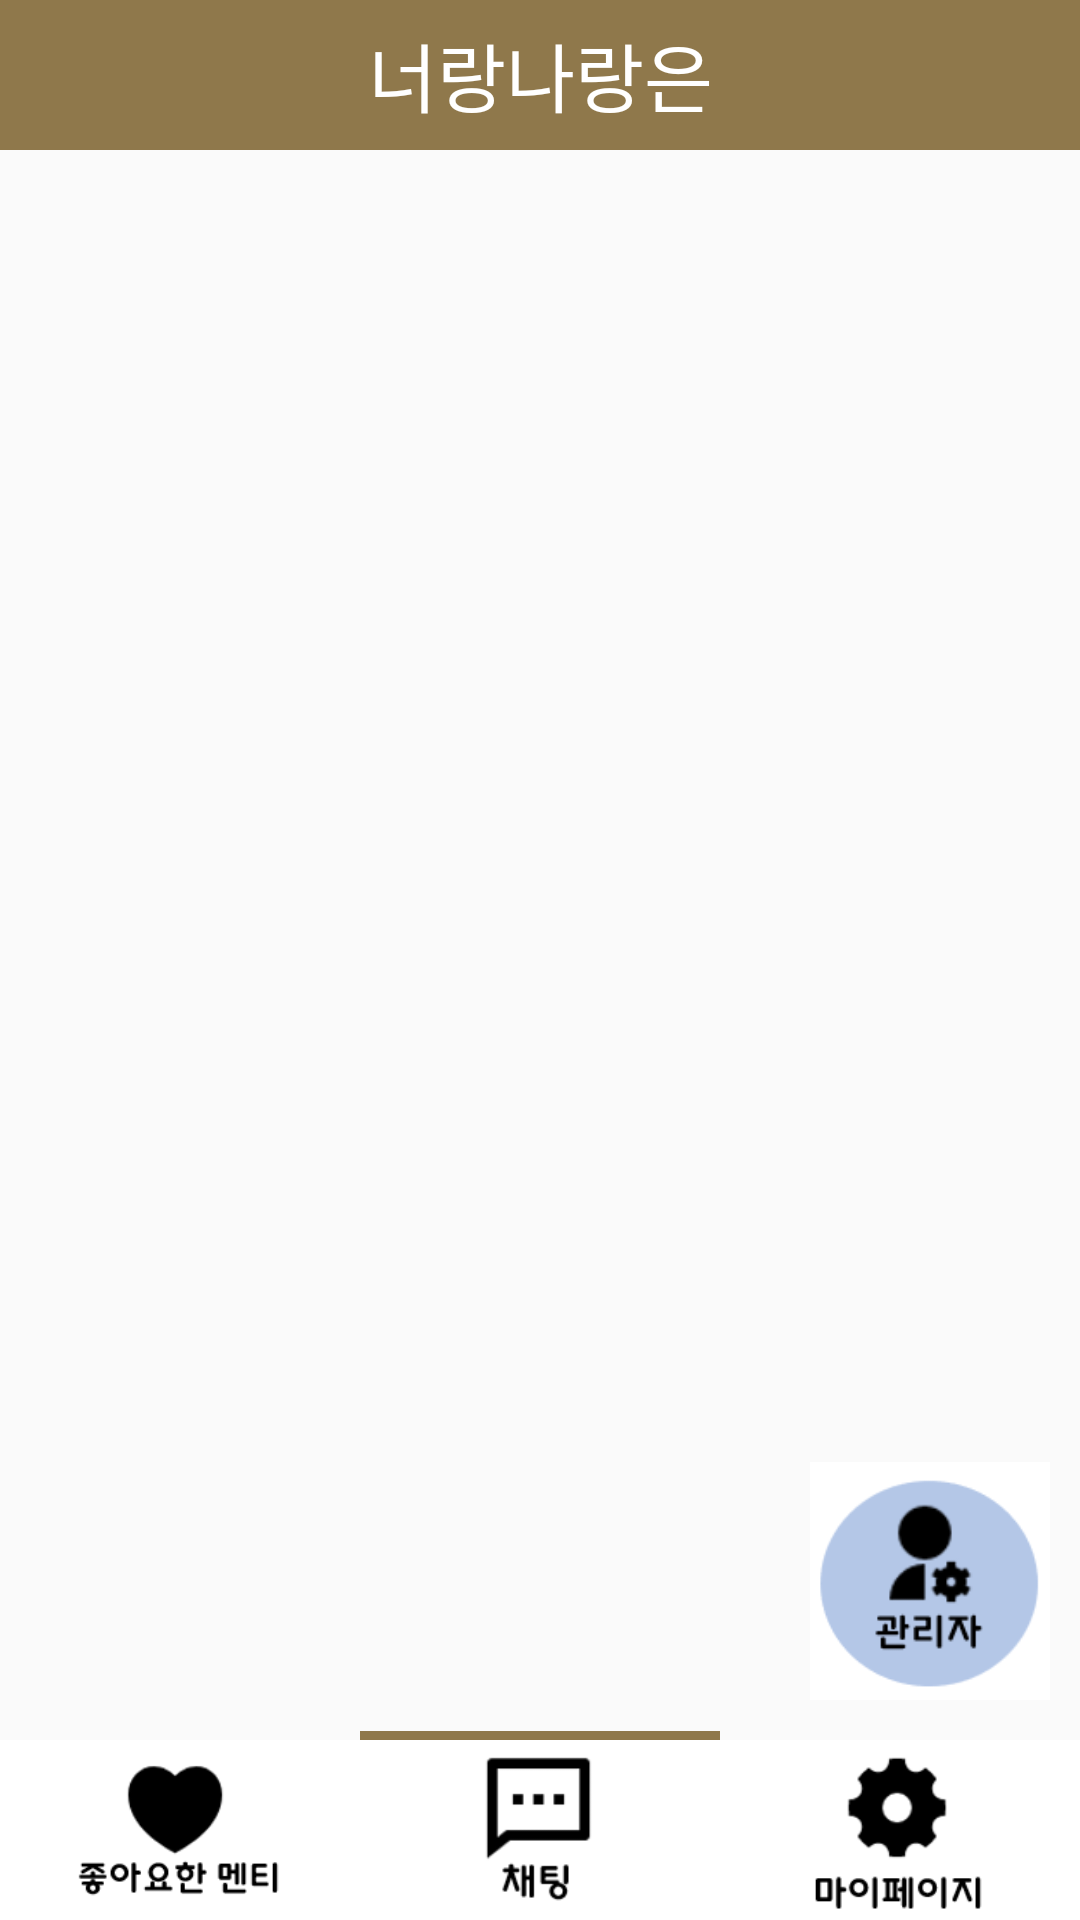

Reconstruct the res/layout file that produces this screen, plus the resources it refers to.
<!-- AndroidManifest.xml: application theme Theme.YouandI -->
<!-- res/layout/fragment_mentor_chat.xml -->
<?xml version="1.0" encoding="utf-8"?>
<layout xmlns:tools="http://schemas.android.com/tools"
    xmlns:android="http://schemas.android.com/apk/res/android"
    xmlns:app="http://schemas.android.com/apk/res-auto">
    <FrameLayout
        android:layout_width="match_parent"
        android:layout_height="match_parent"
        tools:context=".mentorfragments.MentorChatFragment">

        <TextView
            android:layout_width="match_parent"
            android:layout_height="50dp"
            android:text="너랑나랑은"
            android:textSize="25sp"
            android:gravity="center"
            android:textColor="@color/white"
            android:background="@color/mainColor"/>


        
        <androidx.constraintlayout.widget.ConstraintLayout
            android:layout_width="match_parent"
            android:layout_height="match_parent">

            <ListView
                android:id="@+id/likeListView"
                android:layout_width="match_parent"
                android:layout_height="match_parent"
                android:layout_marginTop="50dp"
                android:layout_marginBottom="60dp"/>

            <TextView
                android:id="@+id/okid"
                android:layout_width="wrap_content"
                android:layout_height="wrap_content"
                android:textSize="30sp"
                android:textColor="@color/black"
                app:layout_constraintBottom_toBottomOf="parent"
                app:layout_constraintEnd_toEndOf="parent"
                app:layout_constraintStart_toStartOf="parent"
                app:layout_constraintTop_toTopOf="@+id/likeListView" />

            <ImageView
                android:id="@+id/adminchatBtn"
                android:layout_width="80dp"
                android:layout_height="80dp"
                android:layout_margin="10dp"
                android:src="@drawable/admin"
                app:layout_constraintBottom_toTopOf="@+id/linearLayout9"
                app:layout_constraintEnd_toEndOf="parent" />

            <LinearLayout
                android:id="@+id/linearLayout9"
                android:layout_width="match_parent"
                android:layout_height="3dp"
                app:layout_constraintBottom_toTopOf="@+id/linearLayout">

                <LinearLayout
                    android:layout_width="match_parent"
                    android:layout_height="match_parent"
                    android:layout_weight="1" />

                <LinearLayout
                    android:layout_width="match_parent"
                    android:layout_height="match_parent"
                    android:layout_weight="1"
                    android:background="@color/mainColor" />

                <LinearLayout
                    android:layout_width="match_parent"
                    android:layout_height="match_parent"
                    android:layout_weight="1" />

            </LinearLayout>

            <LinearLayout
                android:id="@+id/linearLayout"
                android:layout_width="match_parent"
                android:layout_height="60dp"
                app:layout_constraintBottom_toBottomOf="parent">

                <ImageView
                    android:id="@+id/likeTap"
                    android:layout_width="match_parent"
                    android:layout_height="wrap_content"
                    android:layout_weight="1"
                    android:background="@color/white"
                    android:src="@drawable/menteelist" />

                <ImageView
                    android:id="@+id/chatTap"
                    android:layout_width="match_parent"
                    android:layout_height="wrap_content"
                    android:layout_weight="1"
                    android:background="@color/white"
                    android:src="@drawable/chat" />

                <ImageView
                    android:id="@+id/mypageTap"
                    android:layout_width="match_parent"
                    android:layout_height="wrap_content"
                    android:layout_weight="1"
                    android:background="@color/white"
                    android:src="@drawable/mypage" />


            </LinearLayout>
        </androidx.constraintlayout.widget.ConstraintLayout>

    </FrameLayout>
</layout>
<!-- resources referenced by this layout -->
<resources>
  <color name="black">#FF000000</color>
  <color name="mainColor">#8f784b</color>
  <color name="white">#FFFFFFFF</color>
  <!-- drawable admin: png bitmap (drawable-v24, 3951 bytes) -->
  <!-- drawable chat: png bitmap (drawable-v24, 1723 bytes) -->
  <!-- drawable menteelist: png bitmap (drawable-v24, 3663 bytes) -->
  <!-- drawable mypage: png bitmap (drawable-v24, 3250 bytes) -->
  <style name="Theme.YouandI" parent="Theme.AppCompat.Light">
          
          <item name="windowNoTitle">true</item>
          <item name="colorPrimary">@color/purple_500</item>
          <item name="colorPrimaryVariant">@color/mainColor</item>
          <item name="colorOnPrimary">@color/white</item>
          
          <item name="colorSecondary">@color/teal_200</item>
          <item name="colorSecondaryVariant">@color/teal_700</item>
          <item name="colorOnSecondary">@color/black</item>
          
          <item name="android:statusBarColor" tools:targetApi="l">?attr/colorPrimaryVariant</item>
          
      </style>
  <color name="purple_500">#FF6200EE</color>
  <color name="teal_200">#FF03DAC5</color>
  <color name="teal_700">#FF018786</color>
</resources>
